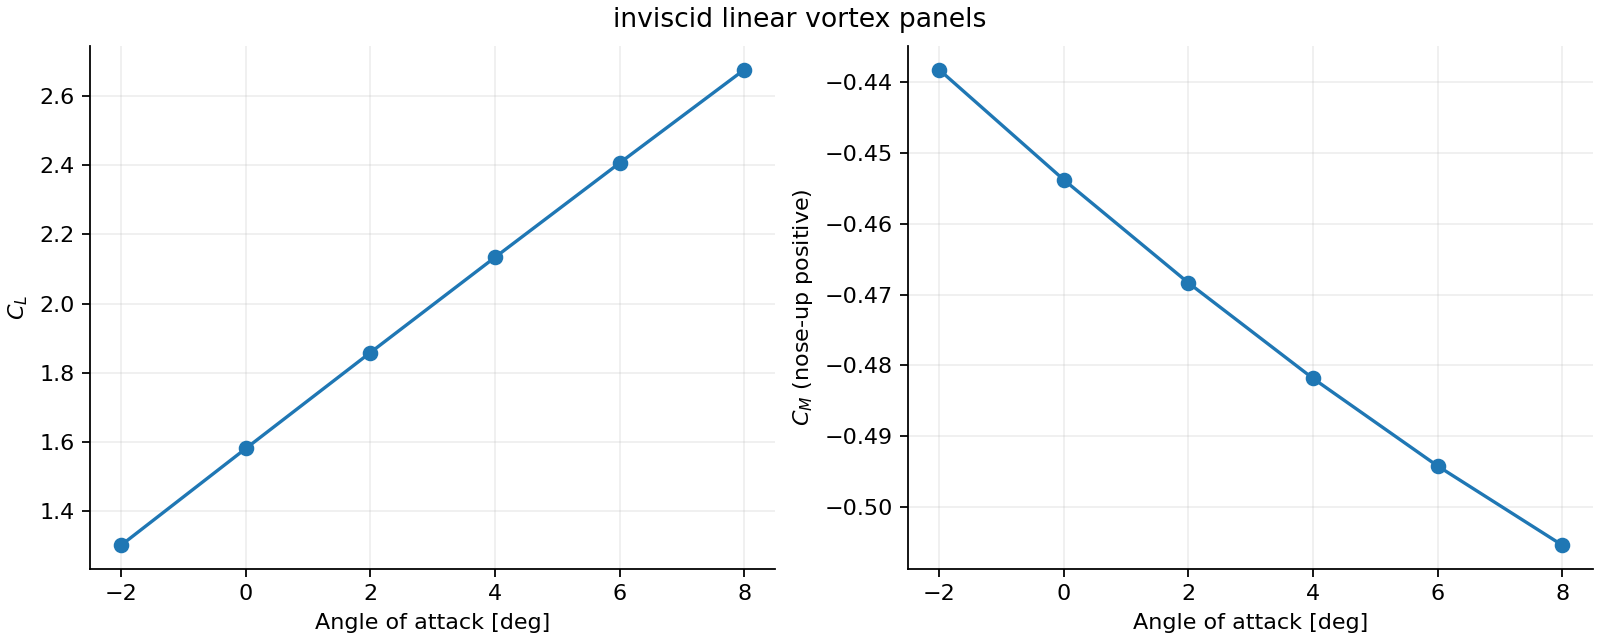

The table this chart was drawn from, first rows:
alpha_deg, converged, CL, CD, CM, CD_pressure_numerical, residual
-2.0, 1, 1.301, , -0.4383, 0.005121, 1.1324274851176597e-14
0.0, 1, 1.58, , -0.4538, 0.005798, 1.1213252548714081e-14
2.0, 1, 1.858, , -0.4684, 0.006801, 1.176836406102666e-14
4.0, 1, 2.134, , -0.4818, 0.008123, 1.1102230246251565e-14
6.0, 1, 2.407, , -0.4942, 0.009755, 1.1102230246251565e-14
8.0, 1, 2.677, , -0.5054, 0.01168, 1.1657341758564144e-14
